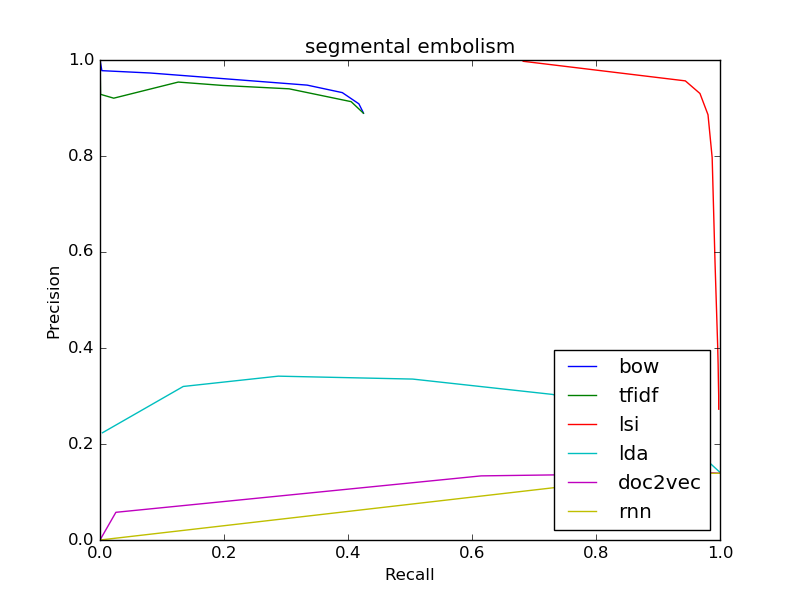

The data file committed next to this chart (first rows):
bow
0.8892, 0.4249
0.8892, 0.4249
0.891, 0.4244
0.9087, 0.4175
0.932, 0.3908
0.9477, 0.3342
0.9729, 0.08099
0.9778, 0.003007
1.0, 6.83480281593876e-05
0, 0.0
0, 0.0
tfidf
0.8892, 0.4249
0.8892, 0.4249
0.9132, 0.405
0.94, 0.305
0.947, 0.1978
0.954, 0.1262
0.9205, 0.02214
0.9268, 0.005194
0.9286, 0.0008885
1.0, 0.0001367
0, 0.0
lsi
0.2725, 0.9979
0.2725, 0.9979
0.3012, 0.9979
0.332, 0.9974
0.3647, 0.997
0.4018, 0.9963
0.5769, 0.992
0.7966, 0.9874
0.886, 0.9807
0.9302, 0.9677
0.9565, 0.9441
lda
0.1391, 1.0
0.1391, 1.0
0.1415, 0.9995
0.1664, 0.9784
0.207, 0.9336
0.2168, 0.9174
0.2512, 0.8914
0.3033, 0.7297
0.3353, 0.5043
0.3413, 0.2875
0.3199, 0.1343
doc2vec
0.1391, 1.0
0.1391, 1.0
0.1391, 0.9999
0.1391, 0.9999
0.1391, 0.9999
0.1391, 0.9997
0.1391, 0.9991
0.14, 0.9871
0.1336, 0.6147
0.0577, 0.02563
0.0, 0.0
rnn
... 11 more rows
